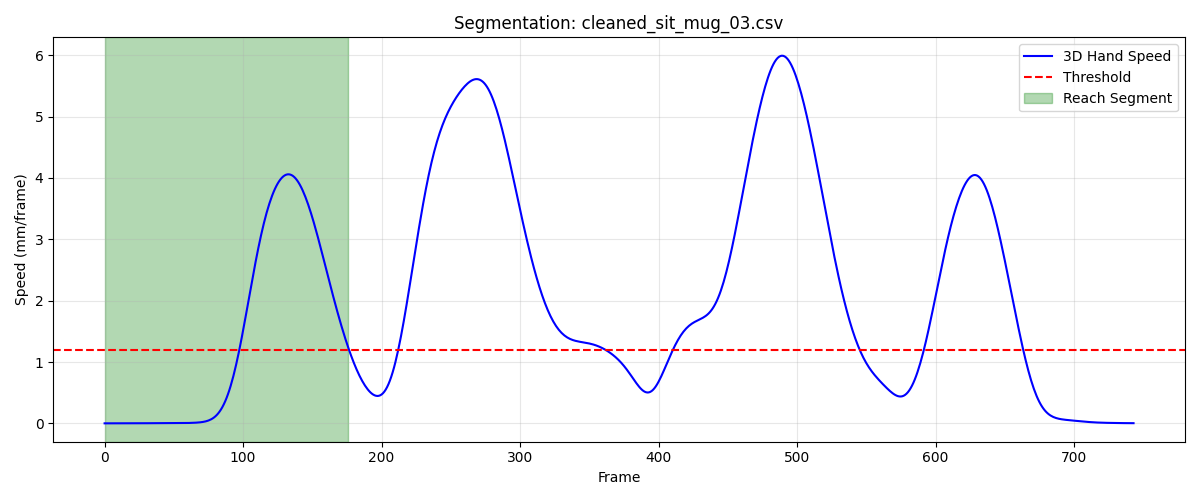

Data behind this chart, as committed beside it:
frame, sub_frame, shoulderr_x, shoulderr_y, shoulderr_z, humr1_x, humr1_y, humr1_z, humr2_x, humr2_y, humr2_z, humr3_x, humr3_y, humr3_z, humr4_x, humr4_y, humr4_z, humr5_x, humr5_y, humr5_z, humr6_x, humr6_y, humr6_z, humr7_x
1, 0, 181.7, -572.7, 315.2, 250.7, -496.2, 193, 272.1, -460.4, 133.2, 260.2, -541.7, 169.6, 200.4, -460.1, 173.7, 278.7, -521, 117.4, 227.3, -442.1, 126.4, 262.5
2, 0, 181.7, -572.7, 315.1, 250.8, -496.2, 193, 272.1, -460.4, 133.2, 260.1, -541.7, 169.6, 200.4, -460.1, 173.7, 278.7, -521.1, 117.3, 227.4, -442, 126.4, 262.5
3, 0, 181.6, -572.6, 315.1, 250.8, -496.2, 193, 272.1, -460.4, 133.2, 260.1, -541.7, 169.5, 200.4, -460.1, 173.7, 278.7, -521.1, 117.3, 227.4, -442, 126.4, 262.5
4, 0, 181.6, -572.6, 315.1, 250.8, -496.2, 192.9, 272.1, -460.4, 133.1, 260.1, -541.7, 169.5, 200.5, -460.1, 173.7, 278.7, -521.1, 117.3, 227.4, -442, 126.3, 262.5
5, 0, 181.6, -572.6, 315.1, 250.8, -496.1, 192.9, 272.1, -460.4, 133.1, 260.1, -541.7, 169.5, 200.5, -460, 173.7, 278.6, -521, 117.3, 227.4, -442, 126.3, 262.5
6, 0, 181.6, -572.5, 315.1, 250.8, -496.1, 192.9, 272.1, -460.4, 133.1, 260.1, -541.7, 169.5, 200.5, -460, 173.6, 278.6, -521, 117.3, 227.4, -442, 126.3, 262.5
7, 0, 181.6, -572.5, 315.1, 250.7, -496.1, 192.9, 272.1, -460.4, 133.1, 260.1, -541.7, 169.5, 200.5, -460, 173.6, 278.6, -521, 117.3, 227.4, -442, 126.3, 262.5
8, 0, 181.6, -572.5, 315.1, 250.7, -496.1, 192.9, 272.1, -460.3, 133.1, 260.1, -541.7, 169.5, 200.5, -460, 173.6, 278.6, -521, 117.3, 227.4, -442, 126.3, 262.5
9, 0, 181.6, -572.5, 315.1, 250.7, -496.1, 192.9, 272.1, -460.3, 133.1, 260.1, -541.7, 169.5, 200.4, -460, 173.6, 278.6, -521, 117.3, 227.4, -442, 126.3, 262.5
10, 0, 181.6, -572.5, 315.2, 250.7, -496.1, 192.9, 272.1, -460.3, 133.1, 260.1, -541.7, 169.5, 200.4, -460, 173.6, 278.6, -521, 117.3, 227.4, -442, 126.3, 262.5
11, 0, 181.6, -572.4, 315.2, 250.7, -496, 193, 272.1, -460.3, 133.2, 260.1, -541.7, 169.6, 200.4, -460, 173.7, 278.6, -521, 117.3, 227.4, -442, 126.3, 262.5
12, 0, 181.6, -572.4, 315.2, 250.7, -496, 193, 272.1, -460.3, 133.2, 260.1, -541.6, 169.6, 200.4, -460, 173.7, 278.6, -521, 117.4, 227.4, -442, 126.3, 262.5
13, 0, 181.5, -572.4, 315.2, 250.7, -496, 193, 272.1, -460.3, 133.2, 260.1, -541.6, 169.6, 200.4, -460, 173.7, 278.6, -521, 117.4, 227.4, -442, 126.4, 262.5
14, 0, 181.5, -572.5, 315.2, 250.7, -496, 193.1, 272.1, -460.3, 133.3, 260.1, -541.6, 169.7, 200.4, -460, 173.7, 278.6, -521, 117.4, 227.4, -442, 126.4, 262.5
15, 0, 181.5, -572.5, 315.3, 250.7, -496, 193.1, 272.1, -460.3, 133.3, 260.1, -541.7, 169.7, 200.4, -460, 173.8, 278.6, -521, 117.5, 227.4, -442, 126.4, 262.5
16, 0, 181.5, -572.5, 315.3, 250.7, -496.1, 193.1, 272.1, -460.3, 133.3, 260.1, -541.7, 169.7, 200.4, -460, 173.8, 278.6, -521, 117.5, 227.4, -442, 126.4, 262.5
17, 0, 181.5, -572.5, 315.3, 250.7, -496.1, 193.1, 272.1, -460.3, 133.3, 260.1, -541.7, 169.7, 200.4, -460, 173.8, 278.6, -521, 117.5, 227.4, -442, 126.5, 262.5
18, 0, 181.6, -572.6, 315.3, 250.7, -496.1, 193.1, 272.1, -460.4, 133.3, 260.1, -541.7, 169.7, 200.4, -460, 173.8, 278.6, -521, 117.5, 227.4, -442, 126.5, 262.5
19, 0, 181.6, -572.6, 315.3, 250.7, -496.2, 193.1, 272.1, -460.4, 133.3, 260.1, -541.7, 169.7, 200.4, -460.1, 173.8, 278.6, -521, 117.5, 227.4, -442, 126.5, 262.5
20, 0, 181.6, -572.6, 315.3, 250.7, -496.2, 193.1, 272.2, -460.4, 133.3, 260.1, -541.8, 169.7, 200.4, -460.1, 173.8, 278.6, -521.1, 117.5, 227.4, -442.1, 126.5, 262.5
21, 0, 181.6, -572.6, 315.3, 250.7, -496.2, 193.1, 272.2, -460.4, 133.3, 260.1, -541.8, 169.7, 200.5, -460.1, 173.8, 278.6, -521.1, 117.5, 227.4, -442.1, 126.5, 262.5
22, 0, 181.6, -572.6, 315.3, 250.7, -496.2, 193.1, 272.2, -460.4, 133.3, 260.1, -541.8, 169.7, 200.5, -460.1, 173.8, 278.6, -521.1, 117.4, 227.4, -442.1, 126.5, 262.4
23, 0, 181.6, -572.6, 315.3, 250.7, -496.2, 193.1, 272.2, -460.4, 133.3, 260.1, -541.8, 169.6, 200.5, -460.1, 173.8, 278.6, -521.1, 117.4, 227.4, -442.1, 126.5, 262.4
24, 0, 181.6, -572.6, 315.3, 250.7, -496.2, 193.1, 272.2, -460.4, 133.3, 260.1, -541.8, 169.6, 200.5, -460.1, 173.8, 278.6, -521.1, 117.4, 227.4, -442.1, 126.5, 262.4
25, 0, 181.6, -572.6, 315.3, 250.7, -496.2, 193, 272.2, -460.4, 133.3, 260.1, -541.8, 169.6, 200.5, -460.1, 173.8, 278.6, -521.1, 117.4, 227.4, -442, 126.4, 262.4
26, 0, 181.6, -572.6, 315.3, 250.7, -496.2, 193, 272.1, -460.4, 133.2, 260.1, -541.7, 169.6, 200.5, -460, 173.8, 278.6, -521.1, 117.4, 227.4, -442, 126.4, 262.4
27, 0, 181.6, -572.5, 315.3, 250.7, -496.1, 193, 272.1, -460.4, 133.2, 260.2, -541.7, 169.6, 200.5, -460, 173.8, 278.6, -521, 117.4, 227.4, -442, 126.4, 262.4
28, 0, 181.6, -572.5, 315.3, 250.7, -496.1, 193, 272.1, -460.3, 133.2, 260.2, -541.7, 169.6, 200.5, -460, 173.8, 278.6, -521, 117.4, 227.4, -442, 126.4, 262.4
29, 0, 181.6, -572.5, 315.3, 250.7, -496, 193.1, 272.1, -460.3, 133.2, 260.2, -541.6, 169.7, 200.5, -459.9, 173.8, 278.6, -521, 117.4, 227.4, -442, 126.4, 262.4
30, 0, 181.6, -572.4, 315.3, 250.7, -496, 193.1, 272.1, -460.3, 133.2, 260.2, -541.6, 169.7, 200.5, -459.9, 173.8, 278.6, -521, 117.4, 227.4, -441.9, 126.4, 262.4
31, 0, 181.6, -572.4, 315.4, 250.7, -496, 193.1, 272.1, -460.3, 133.3, 260.2, -541.6, 169.7, 200.5, -459.9, 173.8, 278.7, -521, 117.5, 227.4, -441.9, 126.4, 262.4
32, 0, 181.6, -572.3, 315.4, 250.7, -495.9, 193.1, 272.1, -460.2, 133.3, 260.2, -541.5, 169.7, 200.5, -459.8, 173.8, 278.7, -520.9, 117.5, 227.4, -441.9, 126.4, 262.4
33, 0, 181.6, -572.3, 315.4, 250.8, -495.9, 193.1, 272.2, -460.2, 133.3, 260.2, -541.5, 169.8, 200.5, -459.8, 173.9, 278.7, -520.9, 117.5, 227.4, -441.9, 126.5, 262.4
34, 0, 181.7, -572.2, 315.5, 250.8, -495.9, 193.2, 272.2, -460.2, 133.3, 260.3, -541.5, 169.8, 200.5, -459.7, 173.9, 278.7, -520.9, 117.5, 227.5, -441.9, 126.5, 262.5
35, 0, 181.7, -572.2, 315.5, 250.8, -495.8, 193.2, 272.2, -460.1, 133.4, 260.3, -541.4, 169.8, 200.5, -459.7, 173.9, 278.8, -520.9, 117.6, 227.5, -441.8, 126.5, 262.5
36, 0, 181.7, -572.2, 315.5, 250.9, -495.8, 193.2, 272.3, -460.1, 133.4, 260.3, -541.4, 169.9, 200.6, -459.7, 173.9, 278.8, -520.9, 117.6, 227.5, -441.8, 126.5, 262.5
37, 0, 181.7, -572.1, 315.5, 250.9, -495.8, 193.2, 272.3, -460.1, 133.4, 260.3, -541.4, 169.9, 200.6, -459.6, 174, 278.8, -520.8, 117.6, 227.6, -441.8, 126.5, 262.5
38, 0, 181.7, -572.1, 315.6, 250.9, -495.8, 193.2, 272.4, -460, 133.4, 260.3, -541.4, 169.9, 200.6, -459.6, 174, 278.8, -520.8, 117.6, 227.6, -441.8, 126.5, 262.6
39, 0, 181.7, -572.1, 315.6, 250.9, -495.8, 193.2, 272.4, -460, 133.5, 260.4, -541.4, 169.9, 200.7, -459.6, 174, 278.8, -520.8, 117.6, 227.6, -441.8, 126.5, 262.6
40, 0, 181.8, -572.1, 315.6, 251, -495.7, 193.2, 272.4, -459.9, 133.5, 260.4, -541.4, 169.9, 200.7, -459.6, 174, 278.9, -520.8, 117.6, 227.6, -441.7, 126.5, 262.6
41, 0, 181.8, -572.1, 315.6, 251, -495.7, 193.2, 272.4, -459.9, 133.5, 260.4, -541.3, 169.9, 200.7, -459.6, 174, 278.9, -520.8, 117.6, 227.7, -441.7, 126.5, 262.6
42, 0, 181.8, -572, 315.6, 251, -495.7, 193.2, 272.4, -459.9, 133.5, 260.4, -541.3, 169.9, 200.7, -459.5, 174, 278.9, -520.8, 117.6, 227.7, -441.7, 126.5, 262.6
43, 0, 181.8, -572, 315.6, 251, -495.7, 193.2, 272.4, -459.9, 133.5, 260.4, -541.3, 169.9, 200.7, -459.5, 174, 278.9, -520.8, 117.6, 227.7, -441.7, 126.5, 262.6
44, 0, 181.8, -572, 315.6, 251, -495.7, 193.2, 272.4, -459.9, 133.5, 260.4, -541.3, 169.9, 200.7, -459.5, 174, 278.9, -520.8, 117.6, 227.7, -441.7, 126.5, 262.6
45, 0, 181.8, -572, 315.6, 251, -495.7, 193.2, 272.4, -459.9, 133.5, 260.4, -541.3, 169.9, 200.7, -459.5, 174, 278.9, -520.7, 117.6, 227.7, -441.7, 126.5, 262.6
46, 0, 181.8, -572, 315.6, 251, -495.7, 193.2, 272.4, -459.9, 133.5, 260.5, -541.3, 169.9, 200.7, -459.5, 174, 278.9, -520.7, 117.6, 227.6, -441.7, 126.5, 262.5
47, 0, 181.8, -572, 315.6, 251, -495.6, 193.3, 272.4, -459.9, 133.5, 260.5, -541.3, 169.9, 200.7, -459.5, 174, 278.8, -520.7, 117.6, 227.6, -441.7, 126.5, 262.5
48, 0, 181.8, -572, 315.6, 251, -495.6, 193.3, 272.4, -459.9, 133.5, 260.5, -541.3, 169.9, 200.7, -459.5, 174, 278.8, -520.7, 117.6, 227.6, -441.7, 126.5, 262.5
49, 0, 181.8, -572, 315.6, 251, -495.6, 193.3, 272.4, -459.8, 133.5, 260.5, -541.3, 169.9, 200.7, -459.5, 174, 278.8, -520.7, 117.6, 227.6, -441.7, 126.5, 262.5
50, 0, 181.8, -572, 315.6, 251, -495.6, 193.3, 272.4, -459.8, 133.5, 260.5, -541.2, 169.9, 200.7, -459.5, 174, 278.8, -520.7, 117.6, 227.6, -441.7, 126.5, 262.5
51, 0, 181.8, -571.9, 315.6, 251, -495.6, 193.3, 272.4, -459.8, 133.5, 260.5, -541.2, 169.9, 200.7, -459.5, 174, 278.8, -520.7, 117.6, 227.6, -441.7, 126.5, 262.5
52, 0, 181.8, -571.9, 315.6, 251, -495.6, 193.3, 272.4, -459.8, 133.5, 260.4, -541.2, 169.9, 200.7, -459.4, 174, 278.8, -520.7, 117.6, 227.6, -441.7, 126.5, 262.5
53, 0, 181.8, -571.9, 315.6, 251, -495.5, 193.3, 272.4, -459.8, 133.5, 260.4, -541.2, 169.9, 200.7, -459.4, 174, 278.8, -520.7, 117.6, 227.6, -441.7, 126.5, 262.5
54, 0, 181.8, -571.8, 315.7, 251, -495.5, 193.3, 272.4, -459.7, 133.5, 260.4, -541.2, 170, 200.7, -459.4, 174, 278.8, -520.7, 117.6, 227.6, -441.6, 126.5, 262.5
55, 0, 181.8, -571.8, 315.7, 251, -495.5, 193.3, 272.4, -459.7, 133.5, 260.4, -541.2, 170, 200.7, -459.4, 174, 278.8, -520.6, 117.6, 227.6, -441.6, 126.5, 262.5
56, 0, 181.7, -571.8, 315.7, 251, -495.5, 193.3, 272.4, -459.7, 133.5, 260.4, -541.2, 170, 200.7, -459.3, 174, 278.8, -520.6, 117.6, 227.6, -441.6, 126.5, 262.5
57, 0, 181.7, -571.8, 315.7, 251, -495.5, 193.3, 272.4, -459.7, 133.5, 260.4, -541.1, 170, 200.7, -459.3, 174, 278.8, -520.6, 117.7, 227.6, -441.6, 126.5, 262.5
58, 0, 181.7, -571.8, 315.7, 251, -495.4, 193.3, 272.4, -459.7, 133.5, 260.4, -541.1, 170, 200.7, -459.3, 174, 278.8, -520.6, 117.7, 227.6, -441.6, 126.5, 262.6
59, 0, 181.7, -571.8, 315.7, 251, -495.4, 193.3, 272.4, -459.7, 133.5, 260.4, -541.1, 170, 200.7, -459.3, 174, 278.8, -520.6, 117.7, 227.6, -441.6, 126.5, 262.6
60, 0, 181.7, -571.8, 315.7, 251, -495.4, 193.3, 272.4, -459.7, 133.5, 260.4, -541.1, 170, 200.7, -459.3, 174, 278.8, -520.6, 117.7, 227.6, -441.6, 126.5, 262.6
... 117 more rows
